Dataset: USCS-Dataset (GitHub, Rujiyuan/USCS-Dataset). Classes: attack, defense, defensive, encirclement, maneuver, offensive.

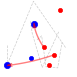
Label: attack

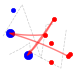
Label: offensive

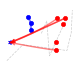
Label: defensive

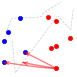
Label: maneuver

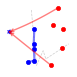
Label: defense

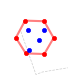
Label: encirclement
